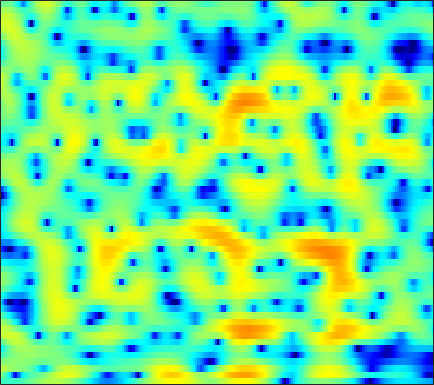

The data file committed next to this chart (first rows):
-2.8298, -3.0015, -3.1958, -3.3427, -3.4129, -3.4424, -3.3962, -3.2959, -3.0795, -2.7998, -2.4223, -2.1106, -1.668, -1.2017, -0.84307, -0.3692, 0.072208, 0.40059, 0.7963, 1.1481, 1.4589, 1.6618, 1.8864, 2.0593
0.08602, -0.9386, -2.613, -4.781, -6.884, -10.7, -16, -17.47, -12.75, -8.891, -6.353, -4.995, -3.688, -2.778, -2.286, -1.827, -1.501, -1.289, -0.985, -0.5937, -0.07678, 0.3958, 1.097, 1.835
2.701, 2.424, 2.023, 1.612, 1.311, 0.9517, 0.652, 0.4777, 0.2967, 0.1477, -0.02242, -0.1958, -0.5308, -1.042, -1.58, -2.558, -3.9, -5.211, -7.282, -9.156, -9.111, -7.606, -5.094, -2.871
0.008166, 0.1273, 0.2694, 0.3906, 0.468, 0.5523, 0.6154, 0.6416, 0.6562, 0.6394, 0.5826, 0.513, 0.3833, 0.2103, 0.05486, -0.1739, -0.4139, -0.5856, -0.781, -0.8921, -0.9213, -0.8766, -0.7468, -0.5662
-3.253, -2.685, -1.957, -1.296, -0.8565, -0.3468, 0.08015, 0.3387, 0.6155, 0.8124, 0.9388, 0.9911, 1.014, 0.9897, 0.9468, 0.8639, 0.7659, 0.6833, 0.5703, 0.4594, 0.3512, 0.2717, 0.1783, 0.07155
-6.621, -4.908, -3.099, -1.695, -0.863, 0.009901, 0.6645, 1.028, 1.37, 1.554, 1.617, 1.593, 1.485, 1.316, 1.165, 0.9474, 0.7387, 0.5981, 0.4331, 0.2964, 0.1807, 0.09447, -0.02634, -0.1842
-1.936, -0.876, 0.3323, 1.303, 1.885, 2.458, 2.816, 2.942, 2.935, 2.735, 2.34, 1.924, 1.224, 0.3597, -0.3676, -1.343, -2.175, -2.569, -2.689, -2.394, -1.908, -1.561, -1.192, -1.052
2.739, 3.06, 3.393, 3.601, 3.68, 3.649, 3.475, 3.241, 2.784, 2.159, 1.354, 0.6045, -0.6569, -2.321, -3.977, -7.107, -12.46, -20.3, -15.7, -8.803, -5.197, -3.487, -2.003, -1.24
3.129, 3.025, 2.788, 2.412, 2.038, 1.403, 0.6286, -0.02615, -0.9433, -1.857, -2.702, -3.243, -3.787, -4.144, -4.332, -4.475, -4.423, -4.19, -3.543, -2.6, -1.53, -0.7534, 0.1527, 0.8079
1.513, 1.031, 0.2748, -0.6752, -1.514, -2.841, -4.425, -5.824, -8.081, -10.98, -14.45, -16.02, -14.36, -11.09, -8.919, -6.546, -4.63, -3.405, -1.954, -0.6734, 0.4472, 1.184, 2.034, 2.713
-1.732, -2.601, -3.835, -5.216, -6.258, -7.692, -9.168, -10.37, -12.1, -13.79, -15.12, -15.36, -14.21, -11.96, -10.06, -7.647, -5.443, -3.941, -2.174, -0.617, 0.7188, 1.587, 2.57, 3.348
-5.857, -7.504, -9.861, -12.09, -13.41, -14.61, -15.47, -16.02, -16.67, -17.09, -17.03, -16.41, -14.62, -12.26, -10.39, -7.909, -5.632, -4.067, -2.182, -0.5397, 0.8666, 1.778, 2.807, 3.627
-8.051, -10.72, -15.57, -23.53, -27.94, -22.24, -19.41, -18.73, -19.25, -21.82, -26.61, -26.01, -18.75, -13.67, -10.82, -7.735, -5.182, -3.528, -1.615, 0.01013, 1.38, 2.246, 3.2, 3.936
-4.255, -5.39, -6.912, -8.29, -9.111, -9.903, -10.3, -10.55, -10.86, -11.03, -10.79, -10.33, -9.326, -7.91, -6.681, -4.972, -3.28, -2.054, -0.5373, 0.8296, 2.002, 2.748, 3.547, 4.122
-0.7553, -1.264, -1.986, -2.748, -3.337, -4.065, -4.78, -5.319, -5.981, -6.549, -7.013, -7.203, -7.185, -6.747, -6.084, -4.816, -3.296, -2.105, -0.5658, 0.8184, 2.001, 2.731, 3.482, 3.966
0.9922, 0.676, 0.1452, -0.4697, -0.9761, -1.756, -2.664, -3.424, -4.598, -6.092, -8.074, -10.04, -13.56, -16.87, -14.96, -10.05, -6.192, -3.955, -1.582, 0.2673, 1.696, 2.523, 3.328, 3.808
0.6323, 0.3534, -0.08119, -0.5912, -1.025, -1.699, -2.443, -3.062, -4.046, -5.18, -6.476, -7.56, -8.861, -9.37, -8.766, -6.867, -4.598, -2.978, -1.077, 0.4914, 1.74, 2.474, 3.191, 3.612
-1.628, -1.897, -2.281, -2.682, -2.992, -3.413, -3.83, -4.165, -4.587, -4.903, -5.111, -5.178, -5.026, -4.572, -4.038, -3.086, -1.958, -1.062, 0.1202, 1.204, 2.127, 2.692, 3.252, 3.58
-5.455, -5.737, -6.098, -6.432, -6.656, -6.871, -7.086, -7.223, -7.352, -7.451, -7.402, -7.144, -6.507, -5.466, -4.496, -3.09, -1.652, -0.6251, 0.6351, 1.728, 2.629, 3.164, 3.689, 3.991
-11.17, -11.56, -12.24, -12.81, -12.96, -12.74, -12.25, -11.94, -11.95, -12.81, -14.48, -15.8, -14.99, -11.1, -8.18, -4.944, -2.409, -0.8488, 0.8309, 2.146, 3.141, 3.704, 4.225, 4.497
-15.55, -16.16, -18.73, -25.58, -46.51, -21.64, -16.03, -13.81, -12.36, -11.97, -12.47, -12.89, -11.87, -8.909, -6.427, -3.549, -1.227, 0.1725, 1.675, 2.805, 3.621, 4.049, 4.398, 4.511
-11.48, -11.38, -11.45, -11.41, -11.11, -10.17, -8.741, -7.647, -6.41, -5.305, -4.372, -3.685, -2.688, -1.605, -0.7589, 0.3643, 1.38, 2.035, 2.742, 3.256, 3.583, 3.706, 3.711, 3.539
-7.39, -6.838, -6.057, -5.209, -4.546, -3.628, -2.662, -1.972, -1.068, -0.255, 0.4722, 0.9671, 1.527, 1.998, 2.268, 2.521, 2.63, 2.625, 2.499, 2.279, 2.006, 1.795, 1.504, 1.165
-7.066, -5.664, -4.024, -2.605, -1.651, -0.5094, 0.4809, 1.141, 1.924, 2.558, 3.051, 3.314, 3.509, 3.503, 3.358, 2.93, 2.216, 1.467, 0.1915, -1.339, -2.84, -3.611, -3.8, -3.305
-6.992, -5.323, -3.45, -1.879, -0.852, 0.3515, 1.365, 2.031, 2.763, 3.328, 3.716, 3.869, 3.892, 3.659, 3.305, 2.541, 1.365, 0.135, -2.152, -5.603, -11.52, -20.16, -14.13, -8.075
-6.082, -5.131, -3.825, -2.562, -1.657, -0.5444, 0.459, 1.127, 1.877, 2.471, 2.886, 3.073, 3.151, 3.015, 2.759, 2.213, 1.421, 0.6706, -0.5175, -1.813, -2.97, -3.538, -3.699, -3.319
-7.505, -6.749, -5.606, -4.364, -3.423, -2.204, -1.067, -0.3058, 0.5826, 1.306, 1.85, 2.149, 2.386, 2.459, 2.405, 2.201, 1.867, 1.548, 1.071, 0.5805, 0.1296, -0.1517, -0.4339, -0.6119
-11.75, -10.73, -9.045, -7.146, -5.739, -3.977, -2.425, -1.419, -0.2778, 0.6276, 1.323, 1.713, 2.075, 2.276, 2.343, 2.329, 2.222, 2.094, 1.878, 1.629, 1.357, 1.143, 0.8409, 0.5188
-23.37, -20.12, -14.32, -9.934, -7.404, -4.739, -2.682, -1.46, -0.1586, 0.7998, 1.494, 1.844, 2.155, 2.3, 2.331, 2.303, 2.23, 2.162, 2.059, 1.942, 1.799, 1.657, 1.402, 1.036
-14.66, -12.98, -9.794, -6.653, -4.634, -2.421, -0.7254, 0.2765, 1.258, 1.903, 2.24, 2.32, 2.231, 1.976, 1.712, 1.347, 1.075, 0.9723, 1.006, 1.183, 1.405, 1.538, 1.595, 1.439
-4.118, -3.313, -2.092, -0.8324, 0.06882, 1.117, 1.947, 2.408, 2.748, 2.796, 2.507, 2.09, 1.204, -0.03076, -1.176, -2.893, -4.384, -4.796, -4.037, -2.473, -0.9257, 0.02827, 0.9432, 1.454
0.09062, 0.5319, 1.117, 1.668, 2.023, 2.389, 2.598, 2.601, 2.415, 1.936, 1.153, 0.3115, -1.167, -3.195, -5.201, -8.939, -15.12, -19.64, -12.49, -7.351, -4.133, -2.411, -0.7262, 0.4085
1.234, 1.49, 1.793, 2.015, 2.135, 2.186, 2.084, 1.865, 1.404, 0.6649, -0.3298, -1.301, -2.813, -4.582, -5.947, -7.553, -8.57, -8.622, -7.75, -6.145, -4.309, -2.999, -1.46, -0.2252
1.121, 1.3, 1.512, 1.659, 1.721, 1.706, 1.563, 1.361, 0.8938, 0.1826, -0.8592, -1.865, -3.631, -5.962, -8.179, -11.73, -14.19, -12.91, -9.472, -6.478, -4.093, -2.647, -1.084, 0.1485
-0.5483, -0.3069, -0.04792, 0.1709, 0.2775, 0.4031, 0.4955, 0.542, 0.4774, 0.2392, -0.2977, -0.9261, -2.164, -3.922, -5.644, -8.282, -9.892, -9.003, -6.419, -4.008, -2.159, -1.085, -0.005414, 0.7834
-4.068, -3.534, -3.286, -3.381, -3.472, -3.302, -2.626, -1.919, -0.8711, -0.03187, 0.5383, 0.7264, 0.7348, 0.5167, 0.2836, -0.001001, -0.09376, -0.003011, 0.2994, 0.6693, 0.9354, 0.9858, 0.817, 0.3685
-6.2, -5.912, -6.624, -9.002, -12.47, -19.37, -11.57, -7.168, -3.441, -1.074, 0.5245, 1.369, 2.159, 2.661, 2.909, 3.117, 3.242, 3.274, 3.235, 3.044, 2.611, 2.039, 0.8094, -1.254
-4.819, -5.034, -5.681, -6.675, -7.449, -7.766, -6.698, -5.352, -3.466, -1.854, -0.6236, 0.131, 0.8891, 1.465, 1.794, 2.136, 2.369, 2.489, 2.542, 2.445, 2.159, 1.798, 1.078, 0.1041
-2.885, -3, -3.195, -3.375, -3.448, -3.427, -3.23, -2.98, -2.596, -2.191, -1.833, -1.612, -1.345, -1.08, -0.8578, -0.5151, -0.1294, 0.1794, 0.5704, 0.9055, 1.151, 1.272, 1.354, 1.374
-1.287, -1.279, -1.285, -1.353, -1.421, -1.561, -1.763, -1.94, -2.287, -2.724, -3.25, -3.713, -4.282, -4.69, -4.743, -4.385, -3.568, -2.803, -1.707, -0.6596, 0.2568, 0.8337, 1.476, 1.986
-0.4708, -0.2572, -0.04849, 0.03114, -0.02745, -0.2657, -0.7108, -1.194, -2.057, -3.26, -4.833, -6.329, -8.908, -12.22, -14.42, -13.22, -9.396, -6.835, -4.122, -2.002, -0.3445, 0.6493, 1.7, 2.468
-0.9243, -0.1406, 0.5759, 0.9554, 1.008, 0.7963, 0.2604, -0.369, -1.489, -2.958, -4.852, -6.555, -9.23, -12.2, -13.73, -12.83, -9.646, -7.206, -4.374, -2.036, -0.1619, 0.975, 2.136, 2.936
-0.9904, 0.2814, 1.324, 1.794, 1.867, 1.616, 1.005, 0.3373, -0.8802, -2.406, -4.267, -5.87, -8.096, -9.992, -10.65, -9.95, -7.925, -6.003, -3.527, -1.349, 0.4584, 1.547, 2.652, 3.357
1.271, 1.715, 2.037, 2.024, 1.815, 1.294, 0.5417, -0.1834, -1.339, -2.823, -4.719, -6.523, -9.951, -15.86, -24.61, -16.29, -9.615, -6.531, -3.541, -1.32, 0.3883, 1.405, 2.442, 3.105
2.512, 2.28, 1.786, 1.069, 0.3659, -0.7164, -1.849, -2.631, -3.462, -4.111, -4.724, -5.261, -6.002, -6.61, -6.734, -6.207, -5.079, -4.05, -2.695, -1.462, -0.3625, 0.3852, 1.27, 2.016
3.083, 2.576, 1.588, 0.1491, -1.303, -3.883, -7.261, -9.512, -9.587, -7.196, -5.175, -4.156, -3.272, -2.755, -2.53, -2.352, -2.285, -2.325, -2.448, -2.53, -2.334, -1.879, -0.8522, 0.4157
2.913, 2.569, 1.799, 0.5601, -0.7618, -3.16, -6.308, -8.502, -8.203, -5.428, -3.073, -1.822, -0.7523, -0.2132, -0.1058, -0.355, -1.089, -2.047, -4.085, -7.493, -12.62, -12.41, -6.597, -2.522
0.4017, 0.5957, 0.651, 0.4727, 0.2057, -0.2489, -0.6707, -0.8383, -0.7739, -0.4007, 0.1109, 0.4777, 0.8232, 0.9279, 0.8173, 0.3761, -0.4432, -1.33, -2.897, -4.779, -6.222, -6.155, -4.508, -2.393
-3.18, -2.305, -1.363, -0.642, -0.2238, 0.1956, 0.5061, 0.714, 0.9591, 1.187, 1.378, 1.481, 1.524, 1.443, 1.28, 0.9339, 0.4465, 0.01008, -0.6124, -1.171, -1.536, -1.62, -1.478, -1.128
-5.977, -4.448, -2.769, -1.445, -0.6424, 0.2089, 0.8626, 1.242, 1.63, 1.896, 2.055, 2.1, 2.076, 1.951, 1.793, 1.507, 1.143, 0.832, 0.3888, -0.0546, -0.4713, -0.7436, -1.049, -1.29
-6.438, -4.647, -2.699, -1.166, -0.2451, 0.7321, 1.468, 1.874, 2.262, 2.491, 2.587, 2.583, 2.493, 2.313, 2.13, 1.815, 1.428, 1.09, 0.5797, -0.005383, -0.6589, -1.192, -1.937, -2.683
-4.087, -2.641, -1.022, 0.2781, 1.056, 1.86, 2.419, 2.697, 2.897, 2.933, 2.836, 2.701, 2.453, 2.158, 1.915, 1.562, 1.163, 0.8133, 0.2464, -0.4806, -1.417, -2.294, -3.723, -5.45
-0.6703, 0.2787, 1.358, 2.208, 2.694, 3.136, 3.339, 3.351, 3.175, 2.81, 2.294, 1.841, 1.221, 0.6768, 0.3608, 0.08985, -0.0765, -0.2014, -0.4798, -0.991, -1.852, -2.792, -4.589, -7.27
2.021, 2.608, 3.239, 3.676, 3.866, 3.917, 3.727, 3.408, 2.739, 1.759, 0.444, -0.7707, -2.579, -4.198, -4.783, -4.382, -3.257, -2.423, -1.619, -1.269, -1.384, -1.768, -2.651, -3.889
3.132, 3.493, 3.824, 3.97, 3.943, 3.714, 3.251, 2.722, 1.748, 0.3873, -1.501, -3.421, -7.178, -14.22, -23.55, -11.74, -6.415, -4.106, -2.148, -1.022, -0.4858, -0.3945, -0.5865, -1.055
2.805, 3.015, 3.153, 3.113, 2.957, 2.582, 1.998, 1.443, 0.5431, -0.5062, -1.674, -2.584, -3.735, -4.537, -4.623, -3.943, -2.694, -1.688, -0.5233, 0.3236, 0.8179, 0.9609, 0.8603, 0.4515
1.466, 1.599, 1.658, 1.536, 1.308, 0.7941, 0.04207, -0.6546, -1.669, -2.596, -3.2, -3.337, -3.087, -2.459, -1.832, -0.8972, 0.07599, 0.754, 1.533, 2.108, 2.428, 2.494, 2.323, 1.849
-1.556, -1.217, -0.8788, -0.7886, -0.9481, -1.53, -2.595, -3.81, -6.101, -9.236, -11.61, -10.39, -6.888, -3.886, -2.139, -0.2913, 1.126, 1.958, 2.796, 3.348, 3.624, 3.654, 3.469, 3.026
